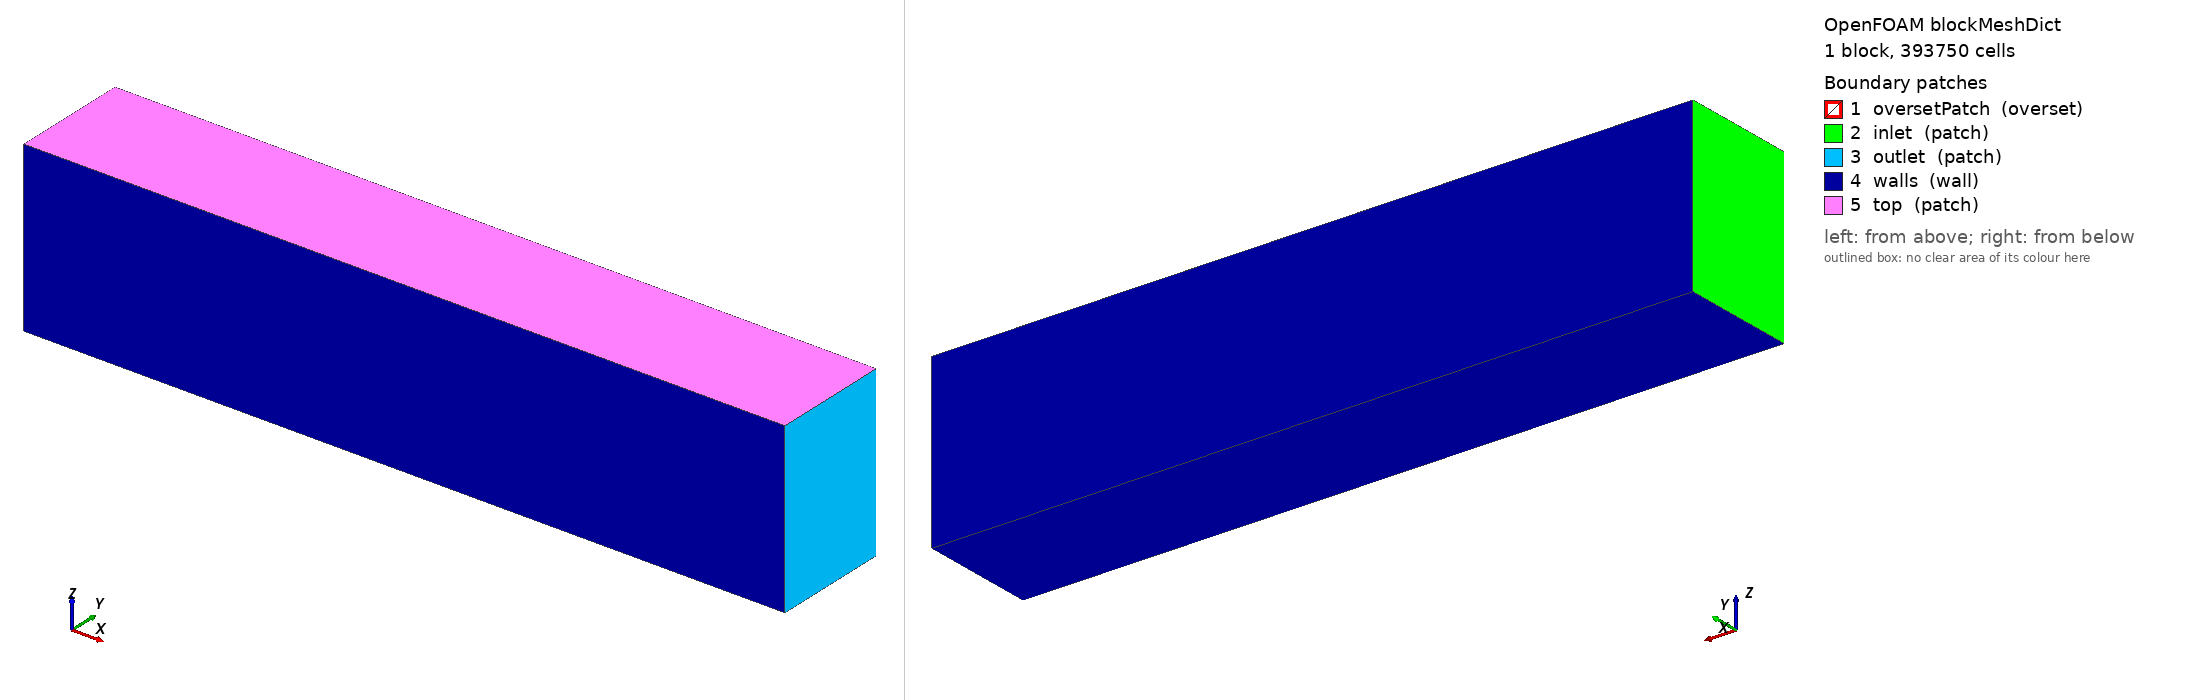

OpenFOAM case: the mesh blockMesh builds from blockMeshDict, 1 block(s), 393750 cells. Boundary patches (legend numbers): 1 oversetPatch (overset), 2 inlet (patch), 3 outlet (patch), 4 walls (wall), 5 top (patch). Left view from above one corner, right view from below the opposite corner. Boundary conditions: 0 field file(s) under 0/; 0 of 5 drawn patches have an entry in a shipped field file.

=== system/blockMeshDict ===
/*--------------------------------*- C++ -*----------------------------------*\
| =========                 |                                                 |
| \\      /  F ield         | OpenFOAM: The Open Source CFD Toolbox           |
|  \\    /   O peration     | Version:  v2306                                 |
|   \\  /    A nd           | Website:  www.openfoam.com                      |
|    \\/     M anipulation  |                                                 |
\*---------------------------------------------------------------------------*/
FoamFile
{
    version         2.0;
    format          ascii;
    class           dictionary;
    object          blockMeshDict;
}
// * * * * * * * * * * * * * * * * * * * * * * * * * * * * * * * * * * * * * //

scale   1;

vertices
(
    ( -3 -0.35 0.0)
    ( 1.5 -0.35 0.0)
    ( 1.5 0.35 0.0)
    ( -3 0.35 0.0)
    ( -3 -0.35 1)
    ( 1.5 -0.35 1)
    ( 1.5 0.35 1)
    ( -3 0.35 1)
);

blocks
(
    hex (0 1 2 3 4 5 6 7) (225 35 50) simpleGrading (1 1 1)
);

edges
(
);

boundary
(
    oversetPatch
    {
        type overset;
        faces
        (
        );
    }
    inlet
    {
        type patch;
        faces
        (
            (0 4 7 3)
        );
    }
    outlet
    {
        type patch;
        faces
        (
            (1 5 6 2)
        );
    }
    walls
    {
        type wall;
        faces
        (
            (0 1 2 3)
            (0 1 5 4)
            (3 2 6 7)
        );
    }
    top
    {
        type patch;
        faces
        (
            (4 5 6 7)
        );
    }
);

mergePatchPairs
(
);


// ************************************************************************* //
